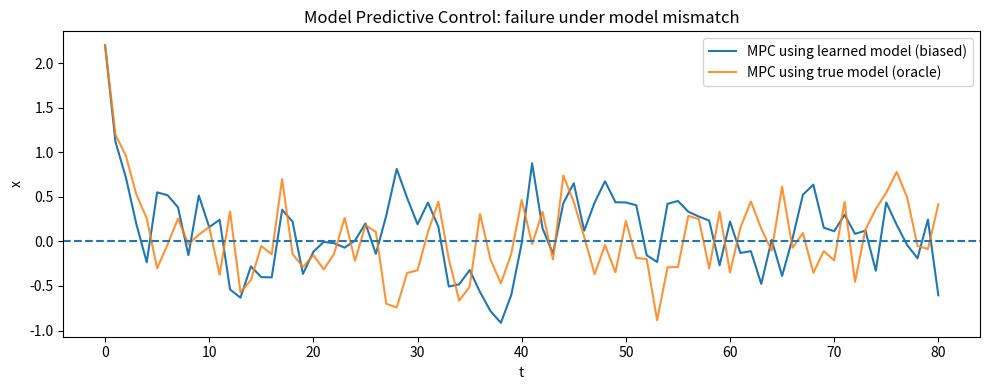
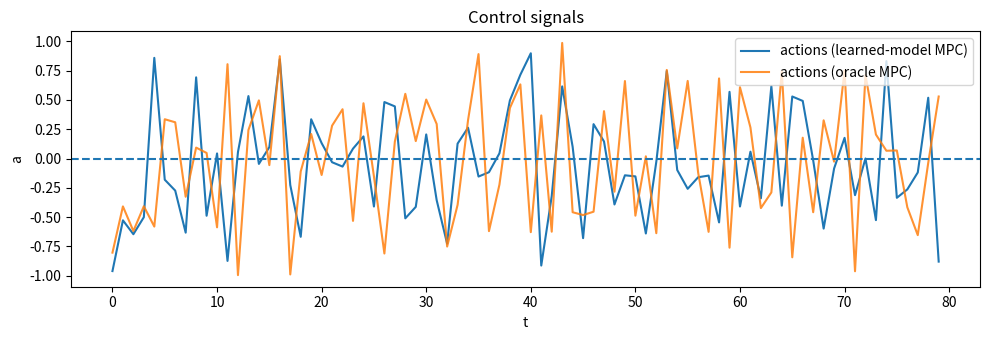

These figures' Python source, in order:
import numpy as np
import matplotlib.pyplot as plt

np.random.seed(0)

# -----------------------------
# TRUE environment (unknown dynamics)
# -----------------------------
def f_true(x, a, noise_std=0.02):
    return 0.9*x + 0.2*np.sin(x) + a + noise_std*np.random.randn()

# -----------------------------
# Learned model class: linear regression
# x_{t+1} ≈ theta0 + theta_x * x_t + theta_a * a_t
# -----------------------------
def fit_linear_dynamics(xs, a_s, xnexts):
    # Design matrix: [1, x, a]
    X = np.stack([np.ones_like(xs), xs, a_s], axis=1)  # shape (N,3)
    y = xnexts.reshape(-1, 1)                          # shape (N,1)
    # theta = (X^T X)^{-1} X^T y  (least squares)
    theta, *_ = np.linalg.lstsq(X, y, rcond=None)
    return theta.flatten()  # [theta0, theta_x, theta_a]

def f_hat(theta, x, a):
    return theta[0] + theta[1]*x + theta[2]*a

# -----------------------------
# MPC via random shooting
# -----------------------------
def mpc_action(theta, x0, H=15, K=2000, a_max=1.0, q=1.0, r=0.05):
    """
    Sample K candidate action sequences length H, simulate under learned model,
    choose lowest predicted cost. Return first action.
    """
    best_cost = float("inf")
    best_a0 = 0.0

    # Sample actions uniformly in [-a_max, a_max]
    A = np.random.uniform(-a_max, a_max, size=(K, H))

    for k in range(K):
        x = x0
        cost = 0.0
        for t in range(H):
            a = A[k, t]
            cost += q*(x*x) + r*(a*a)
            x = f_hat(theta, x, a)
        if cost < best_cost:
            best_cost = cost
            best_a0 = A[k, 0]

    return best_a0, best_cost

# -----------------------------
# 1) DATA COLLECTION (random actions)
# -----------------------------
def collect_data(N=2000, a_max=1.0):
    xs = []
    a_s = []
    xnexts = []
    x = 1.5  # start away from zero

    for _ in range(N):
        a = np.random.uniform(-a_max, a_max)
        x_next = f_true(x, a)
        xs.append(x)
        a_s.append(a)
        xnexts.append(x_next)
        x = x_next
    return np.array(xs), np.array(a_s), np.array(xnexts)

xs, a_s, xnexts = collect_data(N=2500, a_max=0.6)

theta = fit_linear_dynamics(xs, a_s, xnexts)
print("Learned theta [bias, x_coeff, a_coeff] =", theta)

# -----------------------------
# 2) CONTROL with MPC (learned model)
# -----------------------------
T = 80
H = 18
K = 2500

# Mismatch knob: during control, we can change the true system slightly
def f_true_mismatched(x, a, noise_std=0.02):
    # stronger nonlinearity + slight gain shift (distribution shift)
    return 0.85*x + 0.35*np.sin(1.2*x) + a + noise_std*np.random.randn()

x = 2.2  # initial state for control
traj = [x]
acts = []
pred_costs = []

for t in range(T):
    a, predJ = mpc_action(theta, x, H=H, K=K, a_max=1.0, q=1.0, r=0.05)
    # execute in the REAL environment (mismatched)
    x = f_true_mismatched(x, a)
    traj.append(x)
    acts.append(a)
    pred_costs.append(predJ)

traj = np.array(traj)

# -----------------------------
# 3) Compare against "oracle MPC" that uses the TRUE model (for reference)
# -----------------------------
def mpc_action_oracle(x0, H=15, K=2000, a_max=1.0, q=1.0, r=0.05):
    best_cost = float("inf")
    best_a0 = 0.0
    A = np.random.uniform(-a_max, a_max, size=(K, H))
    for k in range(K):
        x = x0
        cost = 0.0
        for t in range(H):
            a = A[k, t]
            cost += q*(x*x) + r*(a*a)
            x = f_true_mismatched(x, a, noise_std=0.0)  # deterministic planning
        if cost < best_cost:
            best_cost = cost
            best_a0 = A[k, 0]
    return best_a0

x2 = 2.2
traj_oracle = [x2]
acts_oracle = []
for t in range(T):
    a2 = mpc_action_oracle(x2, H=H, K=K, a_max=1.0, q=1.0, r=0.05)
    x2 = f_true_mismatched(x2, a2)
    traj_oracle.append(x2)
    acts_oracle.append(a2)

traj_oracle = np.array(traj_oracle)

# -----------------------------
# 4) PLOTS
# -----------------------------
plt.figure(figsize=(10,4))
plt.plot(traj, label="MPC using learned model (biased)")
plt.plot(traj_oracle, label="MPC using true model (oracle)", alpha=0.85)
plt.axhline(0.0, linestyle="--")
plt.xlabel("t")
plt.ylabel("x")
plt.title("Model Predictive Control: failure under model mismatch")
plt.legend()
plt.tight_layout()
plt.show()

plt.figure(figsize=(10,3.5))
plt.plot(acts, label="actions (learned-model MPC)")
plt.plot(acts_oracle, label="actions (oracle MPC)", alpha=0.85)
plt.axhline(0.0, linestyle="--")
plt.xlabel("t")
plt.ylabel("a")
plt.title("Control signals")
plt.legend()
plt.tight_layout()
plt.show()
